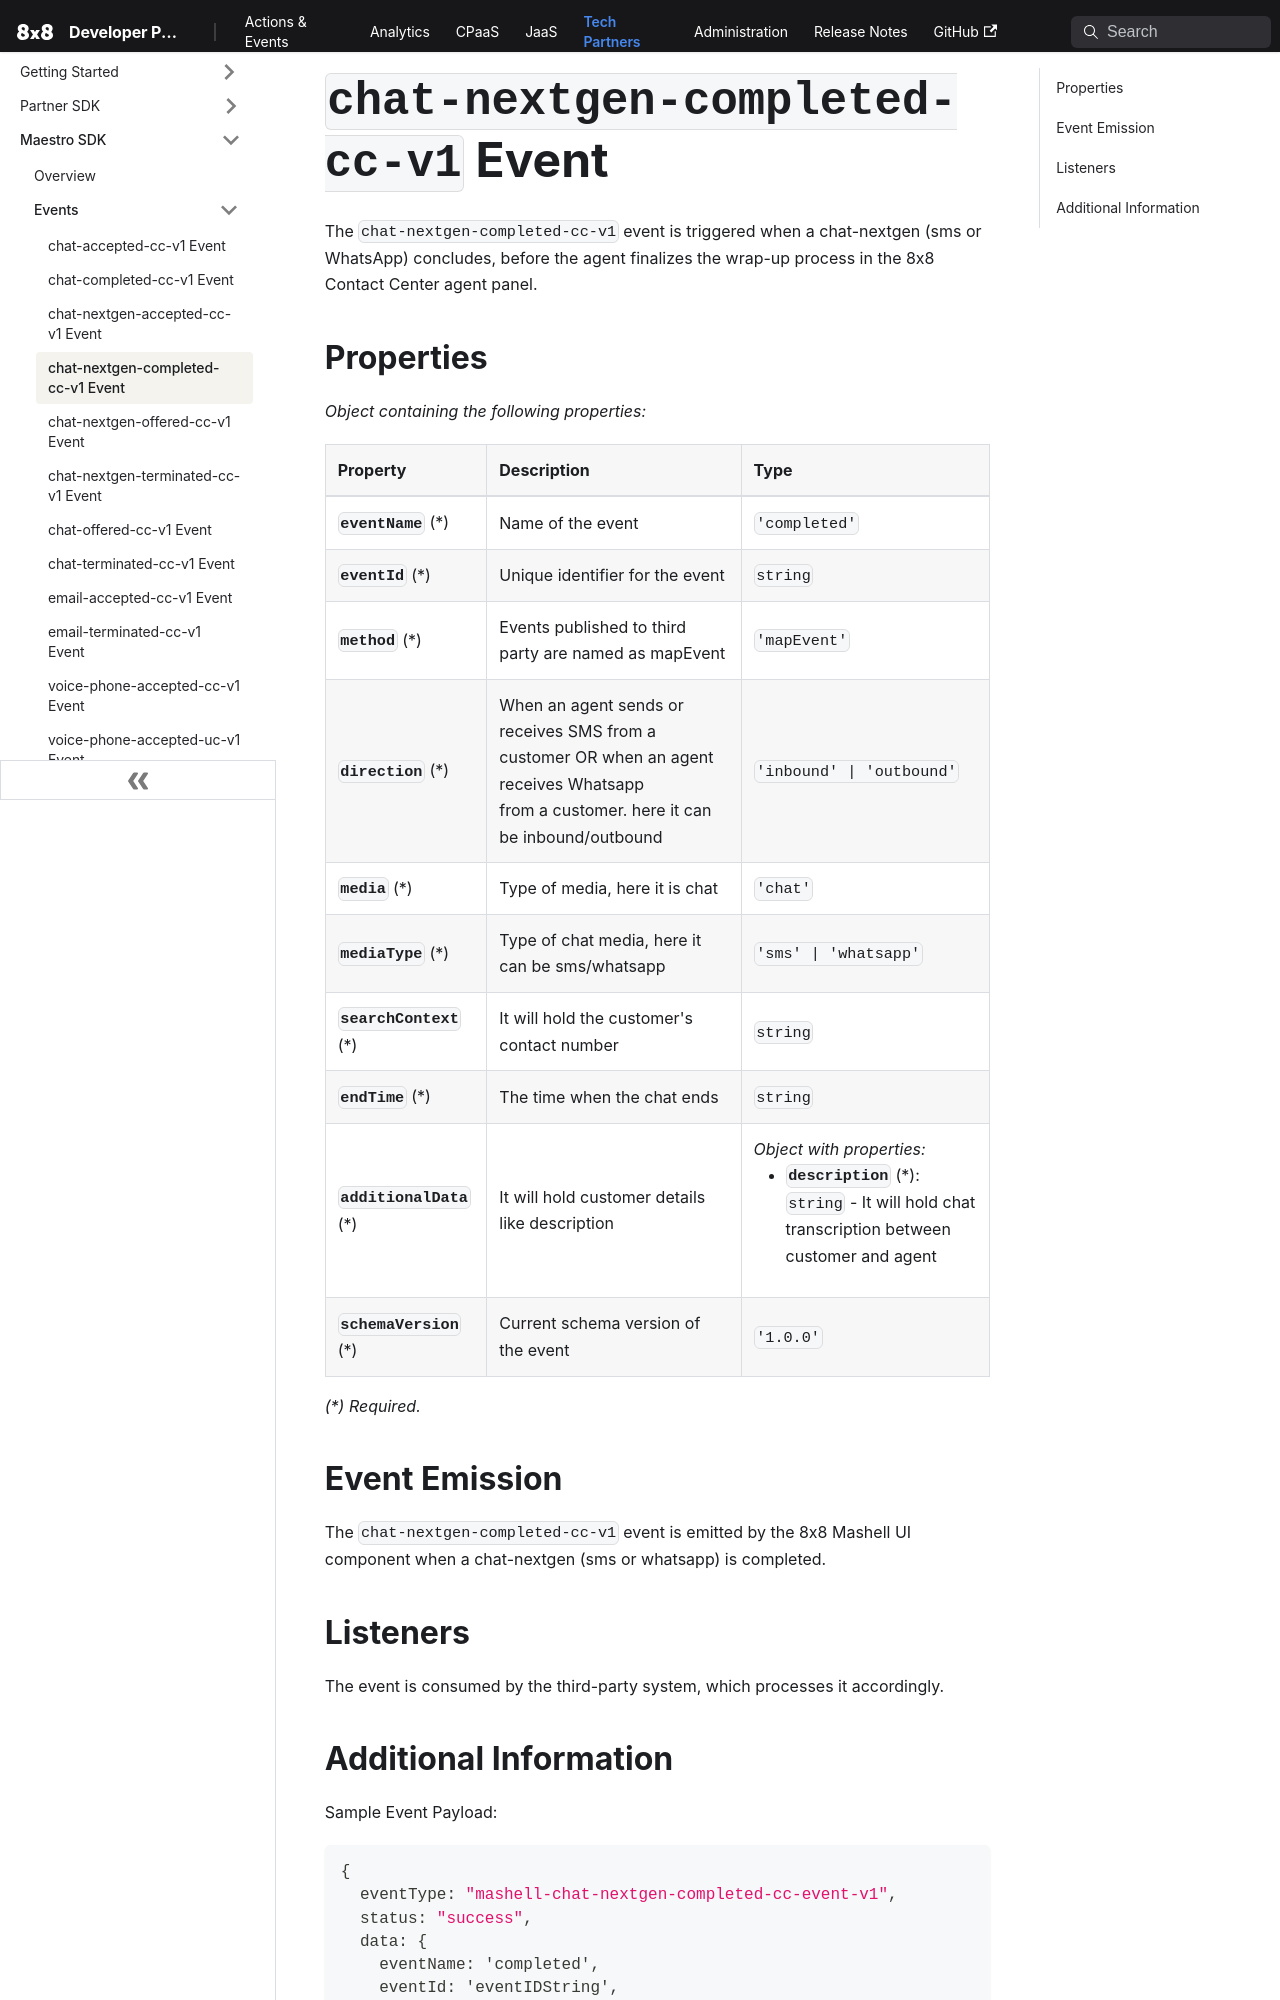

repository: 8x8Cloud/public-developer-docs · page: tech-partner/docs/events/mashell-chat-nextgen-completed-cc-event-v1/index.html · generator: docusaurus

# `chat-nextgen-completed-cc-v1` Event

The `chat-nextgen-completed-cc-v1` event is triggered when a chat-nextgen (sms or WhatsApp) concludes, before the agent finalizes the wrap-up process in the 8x8 Contact Center agent panel.
